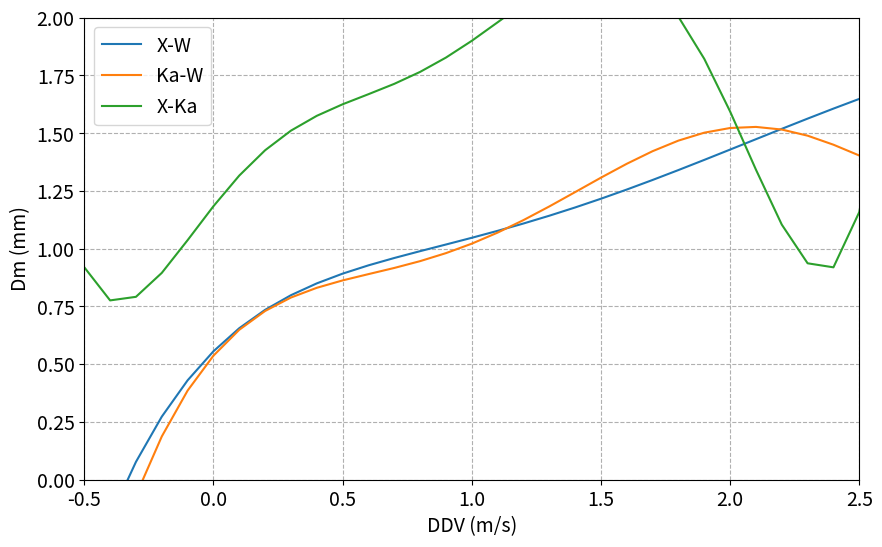

This chart was generated by the following Python code: (Note: this script raises an exception after producing the figure.)
import matplotlib.pyplot as plt

import numpy as np

ddv=np.arange(-0.5,4,0.1)
ddv_10_35=ddv
ddv_10_94=ddv
ddv_35_94=ddv
Dm_radar_35_94=0.0339*(ddv_35_94)**6 -0.141*(ddv_35_94)**5 -0.173*(ddv_35_94)**4 + 1.41*(ddv_35_94)**3 -1.947*(ddv_35_94)**2 + 1.302*(ddv_35_94) +0.537
Dm_radar_10_94= -0.0037*(ddv_10_94)**6 +0.054*(ddv_10_94)**5 -0.320*(ddv_10_94)**4 +0.924*(ddv_10_94)**3 -1.282*(ddv_10_94)**2 +1.119*(ddv_10_94) +0.556
Dm_radar_10_35=0.447*ddv_10_35**6 -2.475*ddv_10_35**5 +4.32*ddv_10_35**4 -2.243*ddv_10_35**3 -0.754*ddv_10_35**2 + 1.421*ddv_10_35 +1.184

sigma_m_10_94=-0.00066068*ddv_10_94**6  +0.00878698*ddv_10_94**5 -0.05156907 *ddv_10_94**4 + 0.15432127*ddv_10_94**3  -0.18993037*ddv_10_94**2+ 0.24578075*ddv_10_94 + 0.14333473


sigma_m_10_35= 0.412815 *ddv_10_35**6  - 2.30381555*ddv_10_35**5 + 4.43000192*ddv_10_35**4  -3.23710318*ddv_10_35**3 + 0.41689968*ddv_10_35**2+ 0.70461294*ddv_10_35 + 0.39003869

sigma_m_35_94=0.03126386*ddv_35_94**6  -0.23421645*ddv_35_94**5 +0.58765208*ddv_35_94**4  -0.52398584*ddv_35_94**3 + 0.09669661*ddv_35_94**2+ 0.19577081*ddv_35_94+ 0.13957052

pathOutputPlots='/project/meteo/homepages/quicklooks/actris/'
plt.figure(figsize=(10,6))
plt.plot(ddv, Dm_radar_10_94,label='X-W')
plt.plot(ddv, Dm_radar_35_94,label='Ka-W')
plt.plot(ddv, Dm_radar_10_35,label='X-Ka')
plt.legend(['X-W','Ka-W','X-Ka'],fontsize=14)
plt.xlabel('DDV (m/s)',fontsize=14)
plt.ylabel('Dm (mm)',fontsize=14)
plt.grid(linestyle='--')
plt.ylim(0,2)
plt.xlim(-.5,2.5)
plt.yticks(fontsize=14)
plt.xticks(fontsize=14)

plt.savefig(pathOutputPlots+'Dm_DDV_plot.png',bbox_inches='tight',dpi=500)

plt.figure(figsize=(12,10))
plt.plot(Dm_radar_10_94,ddv,label='X-W')

plt.plot( Dm_radar_35_94,ddv,label='Ka-W')
#plt.plot( Dm_radar_10_35,ddv,label='X-Ka')
plt.legend(['X-W','Ka-W','X-Ka'])
plt.xlabel('Dm (mm)')
plt.ylabel('DDV (m/s)')
plt.grid(linestyle='--')
plt.ylim(0,2)
plt.xlim(-.5,2.5)
plt.savefig(pathOutputPlots+'Dm_DDV_plot.png',bbox_inches='tight',dpi=500)


plt.figure(figsize=(10,6))
plt.plot(ddv, sigma_m_10_94,label='X-W')
plt.plot(ddv, sigma_m_35_94,label='Ka-W')
#plt.plot(ddv, sigma_m_10_35,label='X-Ka')
plt.legend(['X-W','Ka-W'],fontsize=14)
plt.xlabel('DDV (m/s)',fontsize=14)
plt.ylabel('sigma_m (mm)',fontsize=14)
plt.yticks(fontsize=14)
plt.xticks(fontsize=14)

plt.grid(linestyle='--')
plt.xlim(-.5,2.5)
plt.ylim(0,1)
plt.savefig(pathOutputPlots+'sigma_m_DDV_plot.png',bbox_inches='tight',dpi=500)
